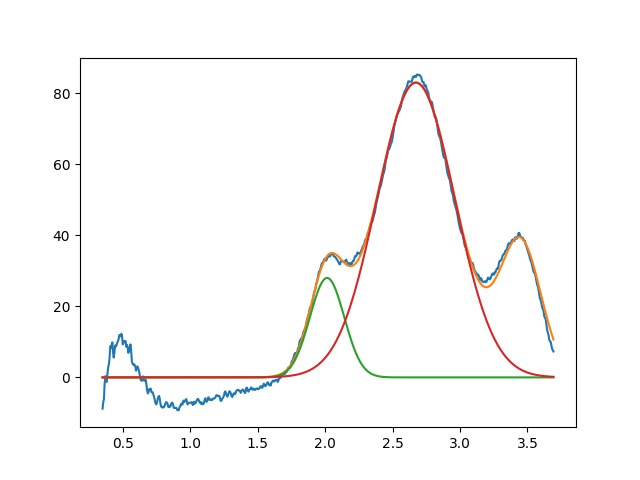

Source data for this figure (header and first rows):
2.014465200695190195e+00, 2.797516309866016826e+01, 2.999999999998448352e-01, 9.999999999999823475e-01
2.672822624190624108e+00, 8.294889971956773422e+01, 6.796631998525817231e-01, 9.999999999974595877e-01
3.450000000000000622e+00, 3.713212934049148828e+01, 3.596204929140974227e-01, 9.999999999998214761e-01
